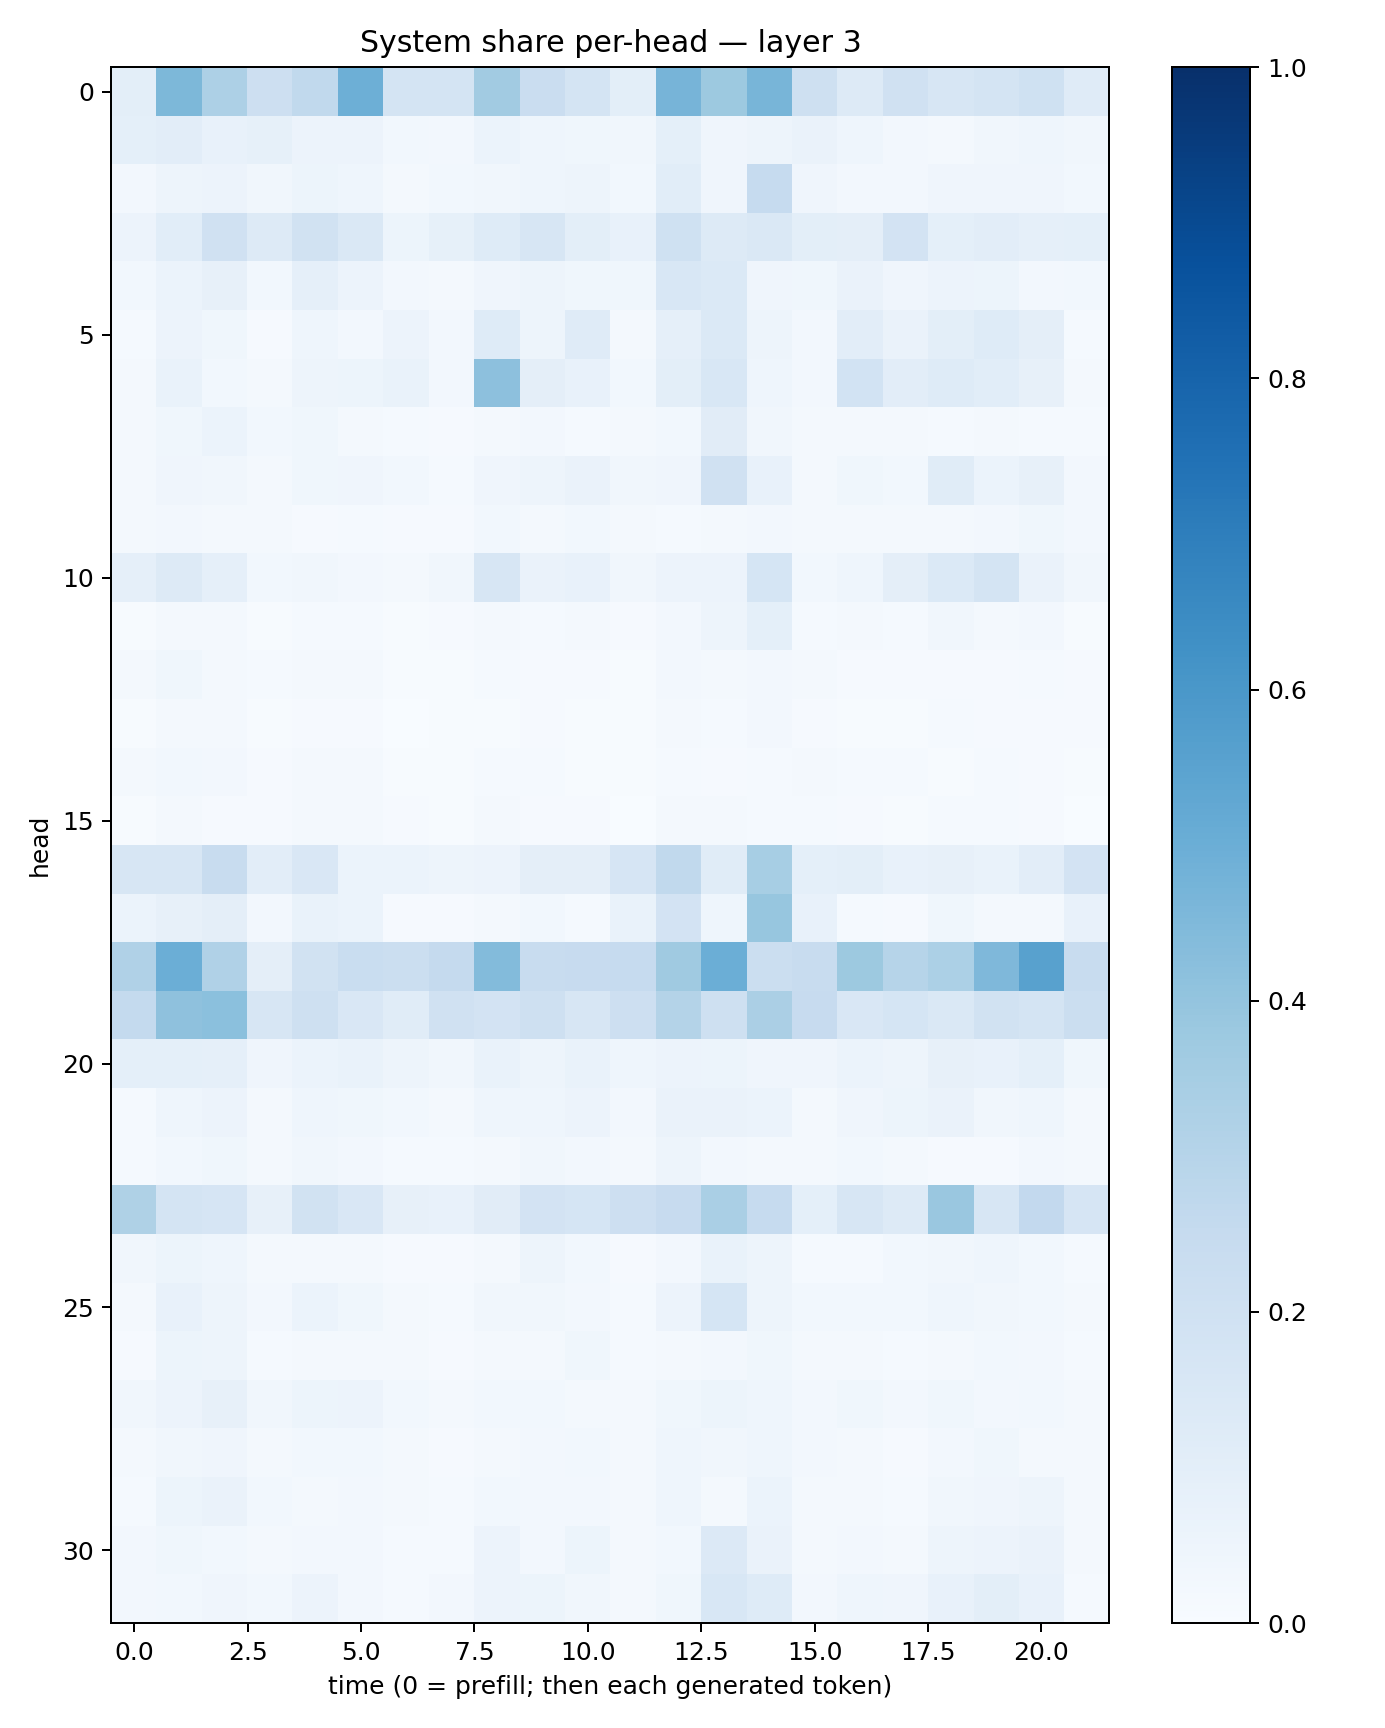

The file beside this chart, header and first rows:
0.098745, 0.4548257, 0.3276818, 0.21206953, 0.2617535, 0.4936786, 0.17792508, 0.17235348, 0.36063328, 0.2266984, 0.17374514, 0.09894601, 0.47230294, 0.3758138, 0.46854088, 0.20429604, 0.13150124, 0.19895387, 0.15768558, 0.1752426, 0.20064886, 0.12085005
0.09063, 0.1033, 0.07555, 0.08493, 0.05747, 0.05633, 0.02849, 0.02542, 0.05868, 0.04581, 0.03658, 0.03376, 0.09369, 0.04096, 0.04924, 0.06571, 0.04632, 0.02403, 0.02314, 0.03366, 0.04396, 0.03261
0.02404, 0.05, 0.05625, 0.0313, 0.05083, 0.04378, 0.02148, 0.02924, 0.0349, 0.04506, 0.0478, 0.03043, 0.1093, 0.04156, 0.2484, 0.0404, 0.02728, 0.02608, 0.04218, 0.04267, 0.0422, 0.02899
0.0572, 0.1085, 0.1992, 0.1315, 0.1886, 0.146, 0.05465, 0.08331, 0.1244, 0.1627, 0.09902, 0.07575, 0.2008, 0.128, 0.1445, 0.1011, 0.09408, 0.1805, 0.09204, 0.1043, 0.08854, 0.09047
0.02811, 0.06008, 0.08012, 0.02795, 0.08631, 0.05731, 0.02408, 0.02116, 0.04239, 0.04984, 0.03808, 0.03667, 0.1528, 0.1397, 0.04016, 0.037, 0.06423, 0.04061, 0.05623, 0.05383, 0.02631, 0.03115
0.01255, 0.05848, 0.03615, 0.008789, 0.04619, 0.0258, 0.05513, 0.02447, 0.1219, 0.04962, 0.1175, 0.0205, 0.08963, 0.1397, 0.0484, 0.02465, 0.1027, 0.06385, 0.09769, 0.1227, 0.09484, 0.01485
0.02077, 0.06808, 0.02755, 0.02101, 0.04996, 0.05335, 0.06833, 0.02674, 0.4143, 0.09712, 0.07192, 0.02835, 0.09978, 0.1554, 0.04344, 0.02551, 0.187, 0.103, 0.1215, 0.1076, 0.07978, 0.01883
0.01844, 0.03759, 0.061, 0.02989, 0.03762, 0.0189, 0.01266, 0.009921, 0.0199, 0.02364, 0.01471, 0.02095, 0.02815, 0.1094, 0.03261, 0.01875, 0.01773, 0.01639, 0.01295, 0.01633, 0.01388, 0.01401
0.02178, 0.04128, 0.0345, 0.02044, 0.03769, 0.04033, 0.02806, 0.01437, 0.04068, 0.04814, 0.06538, 0.03423, 0.03972, 0.198, 0.07466, 0.0181, 0.03876, 0.0304, 0.1159, 0.05936, 0.07923, 0.02571
0.02294, 0.02628, 0.02082, 0.01678, 0.009265, 0.01357, 0.008715, 0.00932, 0.0278, 0.02333, 0.02809, 0.021, 0.01436, 0.01608, 0.02663, 0.02086, 0.02324, 0.02341, 0.02193, 0.02581, 0.03614, 0.0269
0.08868, 0.1297, 0.08891, 0.02927, 0.03465, 0.02538, 0.01925, 0.03429, 0.1634, 0.06383, 0.07659, 0.03403, 0.05663, 0.05639, 0.1682, 0.02809, 0.04437, 0.0966, 0.1387, 0.1736, 0.06454, 0.03162
0.007607, 0.02278, 0.01643, 0.007548, 0.01222, 0.01292, 0.00682, 0.008188, 0.01577, 0.0138, 0.02195, 0.008047, 0.02678, 0.04785, 0.09121, 0.01452, 0.01593, 0.01234, 0.03494, 0.02314, 0.02419, 0.007044
0.01791, 0.0354, 0.01982, 0.01293, 0.01631, 0.01842, 0.007347, 0.007305, 0.01199, 0.01121, 0.008951, 0.007436, 0.0268, 0.02215, 0.02599, 0.01782, 0.009845, 0.009346, 0.01107, 0.009555, 0.01378, 0.01161
0.006321, 0.02228, 0.02087, 0.007254, 0.007983, 0.009516, 0.003701, 0.004416, 0.005711, 0.0107, 0.005744, 0.006252, 0.01606, 0.01481, 0.02401, 0.008977, 0.006268, 0.005368, 0.01236, 0.009977, 0.008801, 0.00784
0.01767, 0.02766, 0.02394, 0.008404, 0.01944, 0.02241, 0.007744, 0.006014, 0.0126, 0.0126, 0.006336, 0.004325, 0.01247, 0.01141, 0.0154, 0.0167, 0.01211, 0.01403, 0.007045, 0.01209, 0.01133, 0.007351
0.005303, 0.02313, 0.01157, 0.009739, 0.01565, 0.01991, 0.008648, 0.005116, 0.01623, 0.007817, 0.008888, 0.002696, 0.02067, 0.01866, 0.01307, 0.01537, 0.01074, 0.006091, 0.01435, 0.01264, 0.01028, 0.003325
0.1628, 0.1634, 0.2384, 0.105, 0.149, 0.06087, 0.05967, 0.0503, 0.05528, 0.09504, 0.0952, 0.1667, 0.2638, 0.1147, 0.3446, 0.09293, 0.09997, 0.07261, 0.07855, 0.06775, 0.1046, 0.1831
0.06143, 0.08149, 0.0958, 0.0236, 0.06671, 0.06183, 0.009718, 0.009753, 0.01879, 0.02889, 0.01316, 0.06939, 0.1823, 0.04551, 0.3932, 0.07511, 0.01212, 0.007923, 0.03632, 0.02177, 0.01834, 0.07472
0.3187, 0.4995, 0.3191, 0.09538, 0.1943, 0.2338, 0.2212, 0.2508, 0.4387, 0.2348, 0.2455, 0.2497, 0.3705, 0.4989, 0.2243, 0.2375, 0.3777, 0.2977, 0.3298, 0.4504, 0.5561, 0.2348
0.2554, 0.4112, 0.4181, 0.1635, 0.2052, 0.1513, 0.1138, 0.1976, 0.1816, 0.2085, 0.1639, 0.2126, 0.3066, 0.2106, 0.3322, 0.2425, 0.1499, 0.1698, 0.1431, 0.1921, 0.1768, 0.2199
0.09149, 0.09073, 0.08636, 0.04037, 0.05909, 0.06656, 0.04818, 0.0337, 0.06751, 0.049, 0.07012, 0.04484, 0.05821, 0.05307, 0.04026, 0.03933, 0.0588, 0.04975, 0.08091, 0.0753, 0.09324, 0.03759
0.01472, 0.04651, 0.0552, 0.01599, 0.04476, 0.03525, 0.02962, 0.01803, 0.04471, 0.04411, 0.058, 0.025, 0.06528, 0.06524, 0.06079, 0.02208, 0.03978, 0.05224, 0.06518, 0.03152, 0.04526, 0.02343
0.0144, 0.02819, 0.03824, 0.01746, 0.03359, 0.0237, 0.01426, 0.0129, 0.02111, 0.03269, 0.0261, 0.02218, 0.04866, 0.02698, 0.02273, 0.02195, 0.03009, 0.02106, 0.01158, 0.01129, 0.02522, 0.01892
0.3216, 0.1719, 0.1663, 0.08063, 0.1913, 0.1516, 0.08, 0.07313, 0.1116, 0.1833, 0.1712, 0.2144, 0.245, 0.3365, 0.2474, 0.09168, 0.1584, 0.1267, 0.3864, 0.1619, 0.2613, 0.165
0.03481, 0.05101, 0.04462, 0.01873, 0.02268, 0.02328, 0.009354, 0.009101, 0.01678, 0.04907, 0.02772, 0.01093, 0.02711, 0.07005, 0.04774, 0.01439, 0.01508, 0.02965, 0.03225, 0.04473, 0.03028, 0.01269
0.02127, 0.07175, 0.04978, 0.02639, 0.06109, 0.03846, 0.01604, 0.01459, 0.03361, 0.0344, 0.02437, 0.01537, 0.05473, 0.1717, 0.04875, 0.02868, 0.03049, 0.02751, 0.04561, 0.03264, 0.02981, 0.01725
0.009532, 0.05396, 0.04747, 0.01372, 0.02144, 0.02026, 0.0176, 0.01132, 0.02233, 0.01924, 0.03598, 0.01504, 0.02231, 0.02537, 0.03517, 0.01708, 0.02134, 0.01559, 0.02294, 0.03084, 0.0264, 0.01365
0.03131, 0.05558, 0.0818, 0.03474, 0.05114, 0.05577, 0.02858, 0.02194, 0.03107, 0.02894, 0.02021, 0.01784, 0.03593, 0.05084, 0.04403, 0.02552, 0.03904, 0.02712, 0.03679, 0.02541, 0.02929, 0.01667
0.01936, 0.03211, 0.04005, 0.02335, 0.02806, 0.02774, 0.02032, 0.008418, 0.02037, 0.02699, 0.03121, 0.01611, 0.04379, 0.03443, 0.04606, 0.02345, 0.01649, 0.009761, 0.02625, 0.03888, 0.02227, 0.01743
0.01408, 0.05341, 0.0647, 0.02909, 0.01739, 0.02426, 0.01972, 0.01399, 0.0308, 0.02504, 0.02692, 0.02266, 0.04577, 0.02078, 0.05946, 0.01862, 0.01911, 0.01294, 0.03169, 0.04116, 0.04843, 0.0202
0.02614, 0.03603, 0.02898, 0.01982, 0.02499, 0.02537, 0.01427, 0.01501, 0.05699, 0.02663, 0.05147, 0.02243, 0.03115, 0.1358, 0.06413, 0.01891, 0.02664, 0.02228, 0.04859, 0.05807, 0.06338, 0.01569
0.02717, 0.03061, 0.03949, 0.02889, 0.05782, 0.02419, 0.0146, 0.02695, 0.05617, 0.05295, 0.03261, 0.0197, 0.03718, 0.1527, 0.1248, 0.02442, 0.04446, 0.04107, 0.07213, 0.09844, 0.07669, 0.01472
